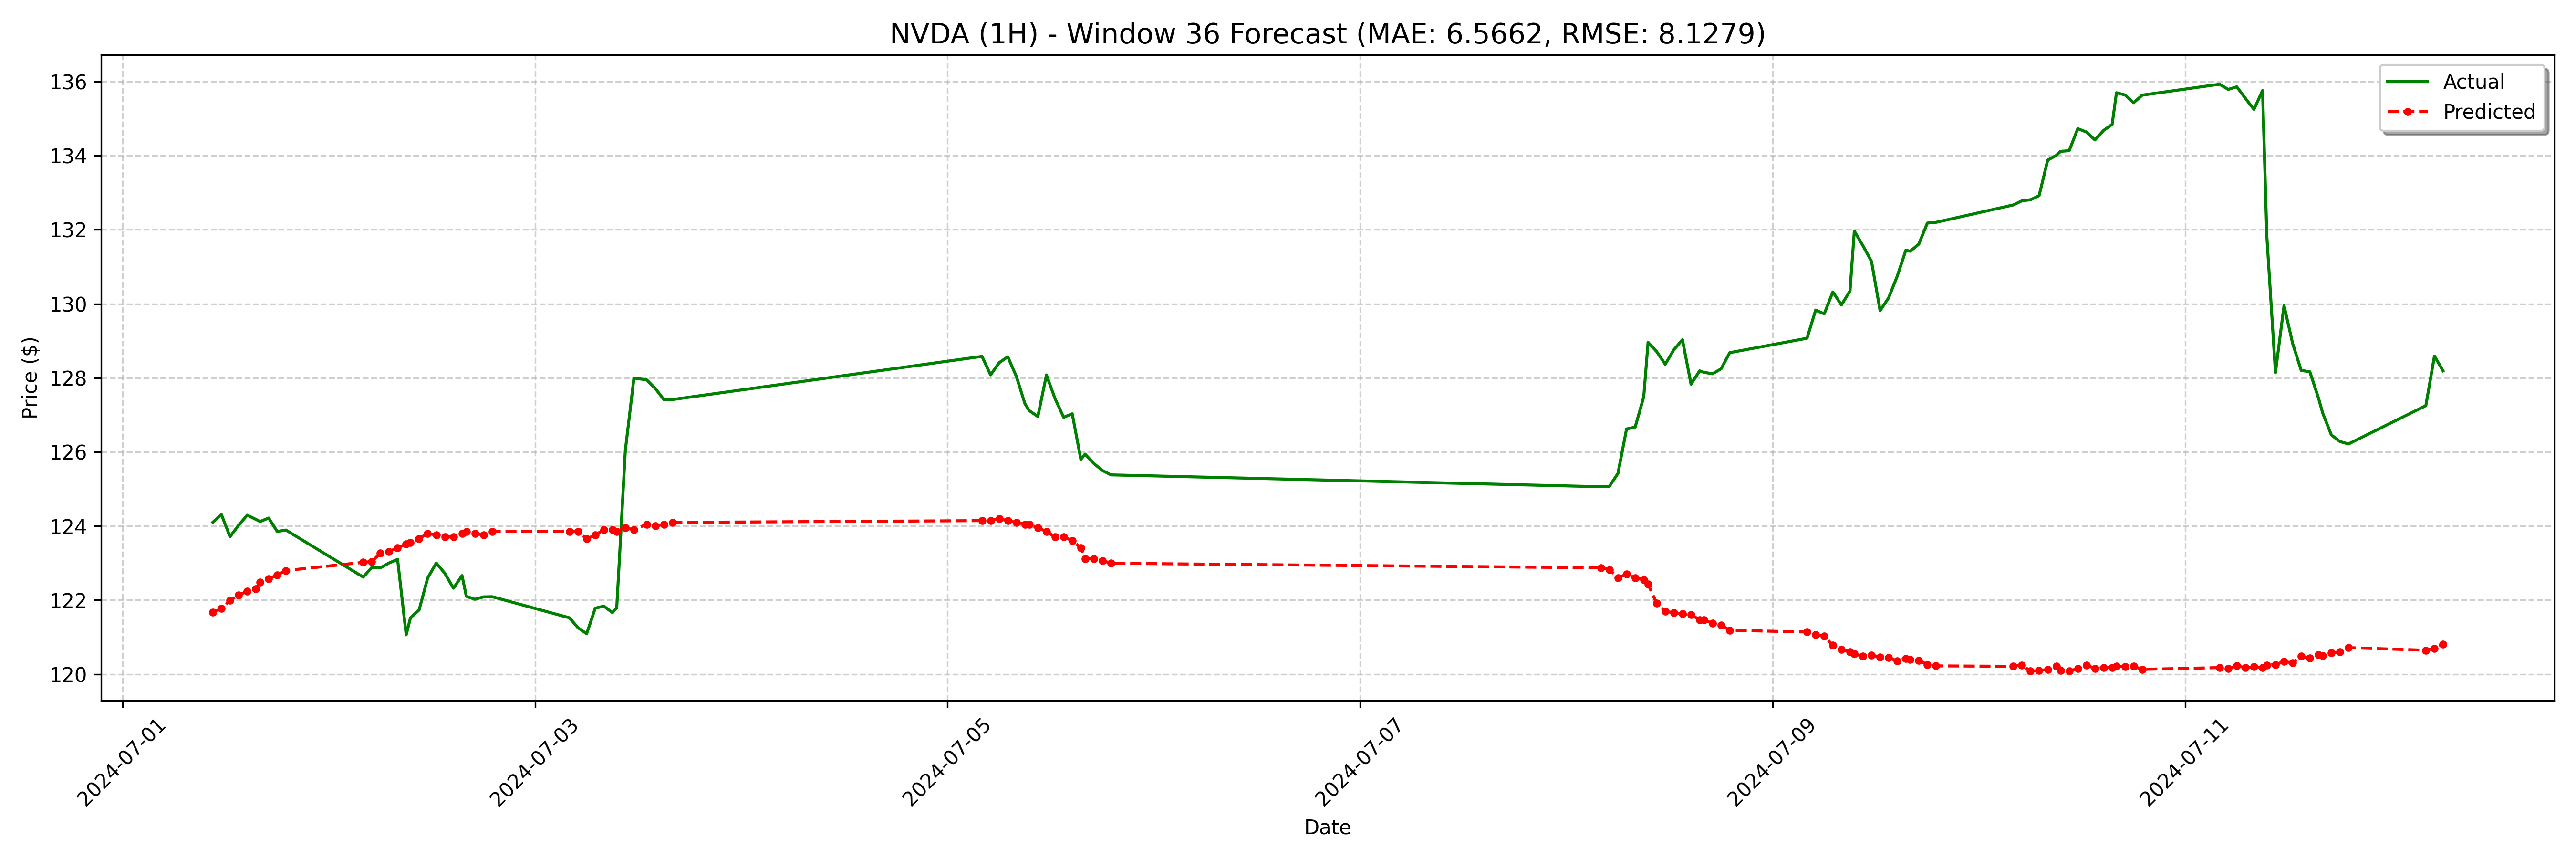

Data behind this chart, as committed beside it:
date, actual, forecast
2024-07-01 10:30:00-04:00, 124.1, 121.7
2024-07-01 11:30:00-04:00, 124.3, 121.8
2024-07-01 12:30:00-04:00, 123.7, 122
2024-07-01 13:30:00-04:00, 124, 122.1
2024-07-01 14:30:00-04:00, 124.3, 122.2
2024-07-01 15:30:00-04:00, 124.2, 122.3
2024-07-01 16:00:00-04:00, 124.1, 122.5
2024-07-01 17:00:00-04:00, 124.2, 122.6
2024-07-01 18:00:00-04:00, 123.8, 122.7
2024-07-01 19:00:00-04:00, 123.9, 122.8
2024-07-02 04:00:00-04:00, 122.6, 123
2024-07-02 05:00:00-04:00, 122.9, 123
2024-07-02 06:00:00-04:00, 122.9, 123.3
2024-07-02 07:00:00-04:00, 123.0, 123.3
2024-07-02 08:00:00-04:00, 123.1, 123.4
2024-07-02 09:00:00-04:00, 121.1, 123.5
2024-07-02 09:30:00-04:00, 121.5, 123.6
2024-07-02 10:30:00-04:00, 121.7, 123.7
2024-07-02 11:30:00-04:00, 122.6, 123.8
2024-07-02 12:30:00-04:00, 123, 123.8
2024-07-02 13:30:00-04:00, 122.7, 123.7
2024-07-02 14:30:00-04:00, 122.3, 123.7
2024-07-02 15:30:00-04:00, 122.7, 123.8
2024-07-02 16:00:00-04:00, 122.1, 123.9
2024-07-02 17:00:00-04:00, 122, 123.8
2024-07-02 18:00:00-04:00, 122.1, 123.8
2024-07-02 19:00:00-04:00, 122.1, 123.9
2024-07-03 04:00:00-04:00, 121.5, 123.9
2024-07-03 05:00:00-04:00, 121.2, 123.9
2024-07-03 06:00:00-04:00, 121.1, 123.7
2024-07-03 07:00:00-04:00, 121.8, 123.8
2024-07-03 08:00:00-04:00, 121.8, 123.9
2024-07-03 09:00:00-04:00, 121.7, 123.9
2024-07-03 09:30:00-04:00, 121.8, 123.9
2024-07-03 10:30:00-04:00, 126, 123.9
2024-07-03 11:30:00-04:00, 128, 123.9
2024-07-03 13:00:00-04:00, 127.9, 124
2024-07-03 14:00:00-04:00, 127.7, 124
2024-07-03 15:00:00-04:00, 127.4, 124
2024-07-03 16:00:00-04:00, 127.4, 124.1
2024-07-05 04:00:00-04:00, 128.6, 124.1
2024-07-05 05:00:00-04:00, 128.1, 124.1
2024-07-05 06:00:00-04:00, 128.4, 124.2
2024-07-05 07:00:00-04:00, 128.6, 124.1
2024-07-05 08:00:00-04:00, 128, 124.1
2024-07-05 09:00:00-04:00, 127.3, 124
2024-07-05 09:30:00-04:00, 127.1, 124
2024-07-05 10:30:00-04:00, 127, 123.9
2024-07-05 11:30:00-04:00, 128.1, 123.9
2024-07-05 12:30:00-04:00, 127.4, 123.7
2024-07-05 13:30:00-04:00, 126.9, 123.7
2024-07-05 14:30:00-04:00, 127, 123.6
2024-07-05 15:30:00-04:00, 125.8, 123.4
2024-07-05 16:00:00-04:00, 125.9, 123.1
2024-07-05 17:00:00-04:00, 125.7, 123.1
2024-07-05 18:00:00-04:00, 125.5, 123.1
2024-07-05 19:00:00-04:00, 125.4, 123
2024-07-08 04:00:00-04:00, 125.1, 122.9
2024-07-08 05:00:00-04:00, 125.1, 122.8
2024-07-08 06:00:00-04:00, 125.4, 122.6
... 68 more rows
